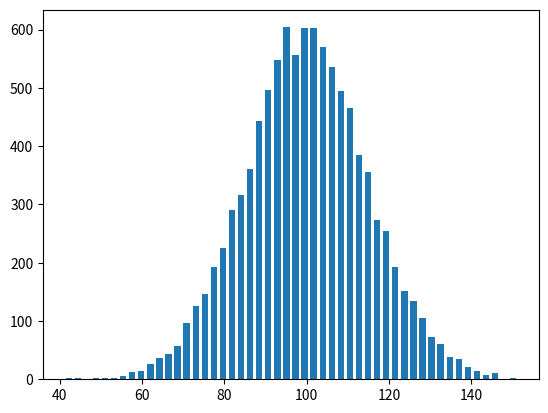

Recreate this plot in Python.
"""

Histogram Matplotlib
https://stackoverflow.com/questions/5328556/histogram-matplotlib

"""



import matplotlib.pyplot as plt
import numpy as np

mu, sigma = 100, 15
x = mu + sigma * np.random.randn(10000)

hist, bins = np.histogram(x, bins=50)

width = 0.7 * (bins[1] - bins[0])
center = (bins[:-1] + bins[1:]) / 2

plt.bar(center, hist, align='center', width=width)
plt.show()


